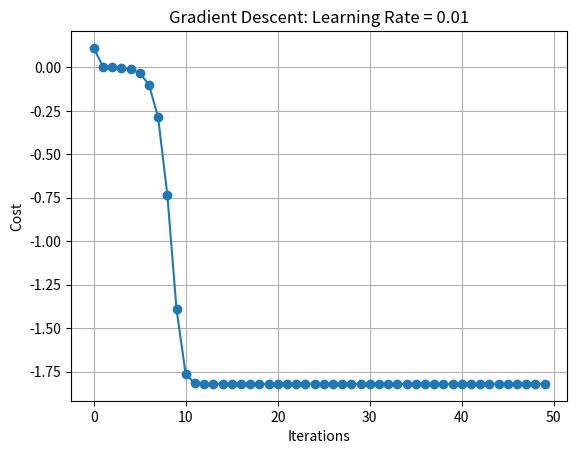
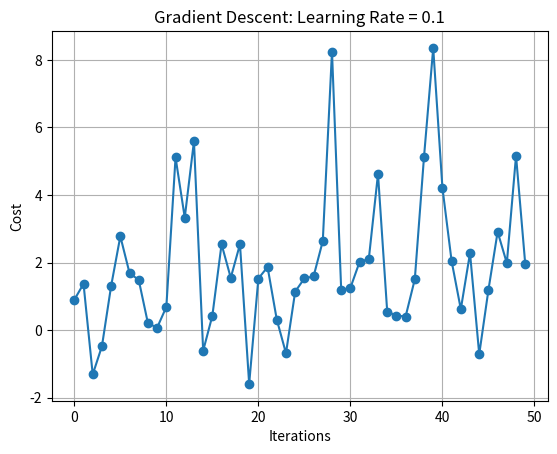

The script that saved these images, in order:
import matplotlib.pyplot as plt
import numpy as np

# Cost function we want to minimize
def calculate_cost(x, y):
    return x**2 + 2 * y**2 + 2 * np.sin(2 * np.pi * x) * np.sin(2 * np.pi * y)

# Update rules for x and y based on gradient descent
def update_position(x, y, learning_rate):
    grad_x = 2 * x + 4 * np.pi * np.cos(2 * np.pi * x) * np.sin(2 * np.pi * y)
    grad_y = 4 * y + 4 * np.pi * np.sin(2 * np.pi * x) * np.cos(2 * np.pi * y)
    x -= learning_rate * grad_x
    y -= learning_rate * grad_y
    return x, y

# Run gradient descent and collect cost values for plotting
def execute_gradient_descent(start_x=0.1, start_y=0.1, learning_rate=0.01, steps=50):
    history_x, history_y, costs = [], [], []
    x, y = start_x, start_y
    for _ in range(steps):
        x, y = update_position(x, y, learning_rate)
        costs.append(calculate_cost(x, y))
        history_x.append(x)
        history_y.append(y)
    return range(steps), costs, history_x, history_y

# Generate and display a line plot of the gradient descent process
def create_plot(iterations, costs, title):
    plt.figure()
    plt.plot(iterations, costs, marker='o')
    plt.title(title)
    plt.xlabel("Iterations")
    plt.ylabel("Cost")
    plt.grid(True)
    plt.show()

# Execute gradient descent for different learning rates and display plots
iter_steps_01, cost_values_01, _, _ = execute_gradient_descent(learning_rate=0.01)
create_plot(iter_steps_01, cost_values_01, "Gradient Descent: Learning Rate = 0.01")

iter_steps_1, cost_values_1, _, _ = execute_gradient_descent(learning_rate=0.1)
create_plot(iter_steps_1, cost_values_1, "Gradient Descent: Learning Rate = 0.1")

# Display summary of results for various starting points and learning rates
start_points = [(0.1, 0.1), (1, 1), (-0.5, -0.5), (-1, -1)]
learning_rates = [0.1, 0.01]

print("{:<20} {:<15} {:<15} {:<15} {:<15}".format("Starting Point", "Learning Rate", "Final x", "Final y", "Minimum Cost"))

for x_start, y_start in start_points:
    for rate in learning_rates:
        _, costs, x_path, y_path = execute_gradient_descent(x_start, y_start, rate)
        min_cost = min(costs)
        min_index = costs.index(min_cost)
        final_x, final_y = x_path[min_index], y_path[min_index]
        
        # Output the results in a formatted table style
        print("{:<20} {:<15.2f} {:<15.4f} {:<15.4f} {:<15.4f}".format(f"{(x_start, y_start)}", rate, final_x, final_y, min_cost))
